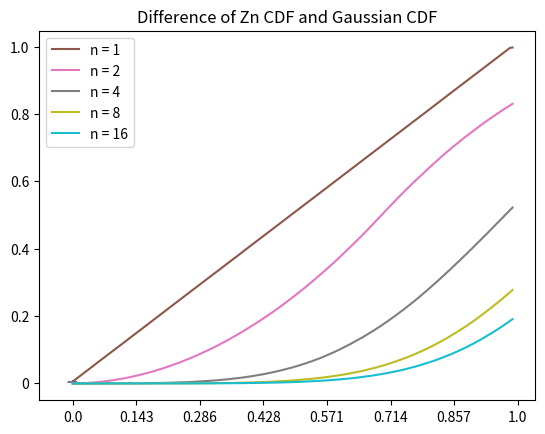

Source code (Python):
#!/user/bin/python

import numpy as np
import matplotlib.pyplot as plt
import random 
import math
import scipy.stats as stats

#~~~~~~~~~~~~~~~~~~~~~~~~~~~~~~~~~~~~~~~~~~~~~
# Number 1 
#~~~~~~~~~~~~~~~~~~~~~~~~~~~~~~~~~~~~~~~~~~~~~

def GenerateX(n):
    return [ random.random() for i in range(n) ]

def Zn(mean,var,n):
     Sn = sum([random.random() for i in range(n)])
     return (Sn - n/2) / math.sqrt(n*var)


def Zarray(mean,var,n):
    z = []
    N = 1000000
    for i in range(N):
        z.append(Zn(mean,var,n))
    return z

mean = 1/2
var = 1/12
x1 = []

for i in np.arange(-3,3,0.0345):
    x1.append( math.exp(-(i**2 / 2) ) / math.sqrt(2*math.pi))


binwidth = 0.02

nn = [1,2,4,8,16]
X = []
h = []
fx = np.linspace(-3,3,6000)
for i in range(5):
    X.append( Zarray(mean,var,nn[i]))
    h.append(plt.hist(X[i],range=[-3,3],bins=np.arange(min(X[i]), max(X[i]) + binwidth, binwidth ), density = True))
var1 = 0
GCDF=[]
for i in range(len(x1)):
    var1 = var1 + x1[i]
    GCDF.append(var)


MCDF = []
ZCDF = []
var2 = 0
for k in range(5):
    var2 = 0
    MCDF.append([])
    ZCDF.append([])
    for i in range(len(x1)):
        var2 = var2 + h[k][0][i]
        ZCDF[k].append(var2)
        MCDF[k].append(var2 - GCDF[i])
    plt.plot(MCDF[k], label='n = '+str(nn[k] ))
plt.legend()
plt.title('Difference of Zn CDF and Gaussian CDF')
plt.xticks([i for i in np.arange(0,176,25)], [round(i,3) for i in np.arange(0,1.1,0.1428)])
plt.yticks([0,10,20,30,40,50],[0,0.2,0.4,0.6,0.8,1.0])
plt.show()



